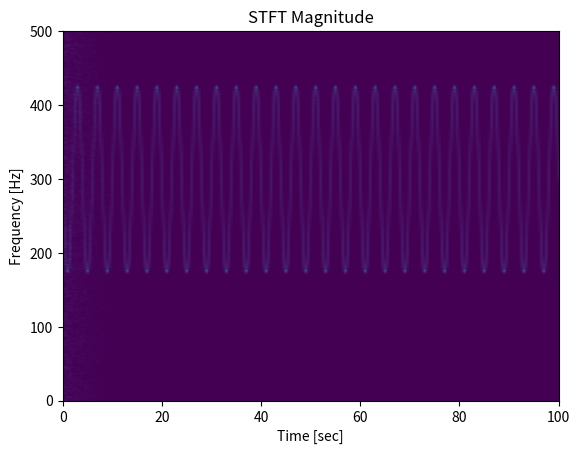

Recreate this plot in Python.
import numpy as np
from scipy import signal
import matplotlib.pyplot as plt
rng = np.random.default_rng()

fs = 1e3
N = 1e5
amp = 2 * np.sqrt(2)
noise_power = 0.01 * fs / 2
time = np.arange(N) / float(fs)
mod = 500*np.cos(2*np.pi*0.25*time)
carrier = amp * np.sin(2*np.pi*300*time + mod)
noise = rng.normal(scale=np.sqrt(noise_power),
                   size=time.shape)
noise *= np.exp(-time/5)
x = carrier + noise

f, t, Zxx = signal.stft(x, fs, nperseg=1000)
plt.pcolormesh(t, f, np.abs(Zxx), vmin=0, vmax=amp, shading='gouraud')
plt.title('STFT Magnitude')
plt.ylabel('Frequency [Hz]')
plt.xlabel('Time [sec]')
plt.show()